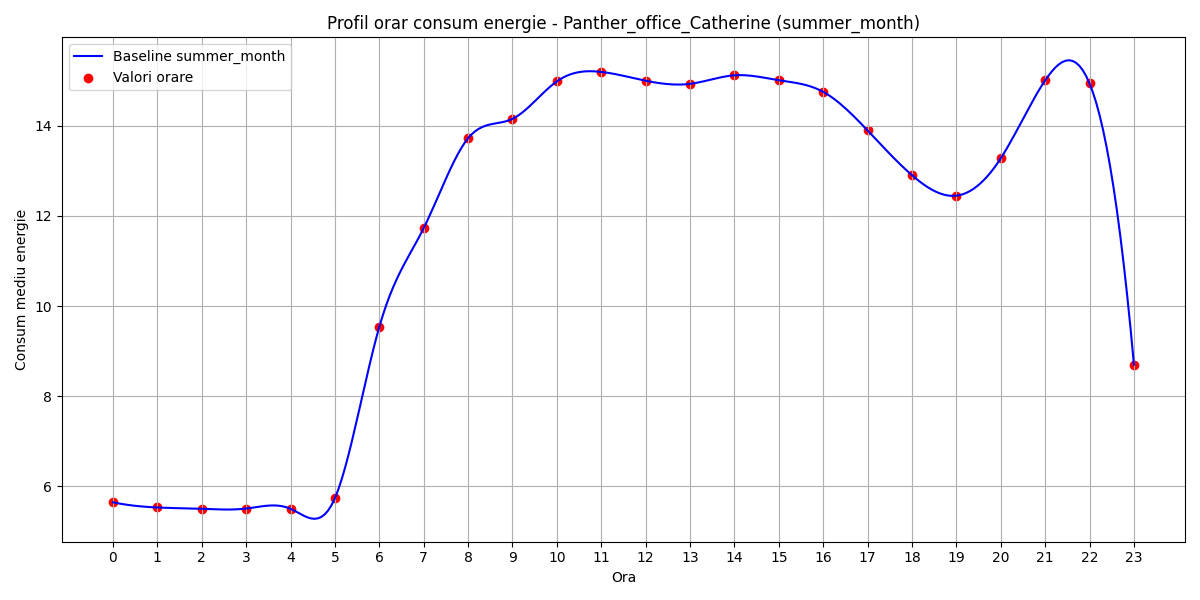

Data behind this chart, as committed beside it:
hour, B(t)
0, 5.647
1, 5.533
2, 5.504
3, 5.509
4, 5.504
5, 5.738
6, 9.538
7, 11.73
8, 13.72
9, 14.15
10, 14.98
11, 15.19
12, 15
13, 14.93
14, 15.12
15, 15.01
16, 14.75
17, 13.9
18, 12.9
19, 12.45
20, 13.28
21, 15.01
22, 14.94
23, 8.701
